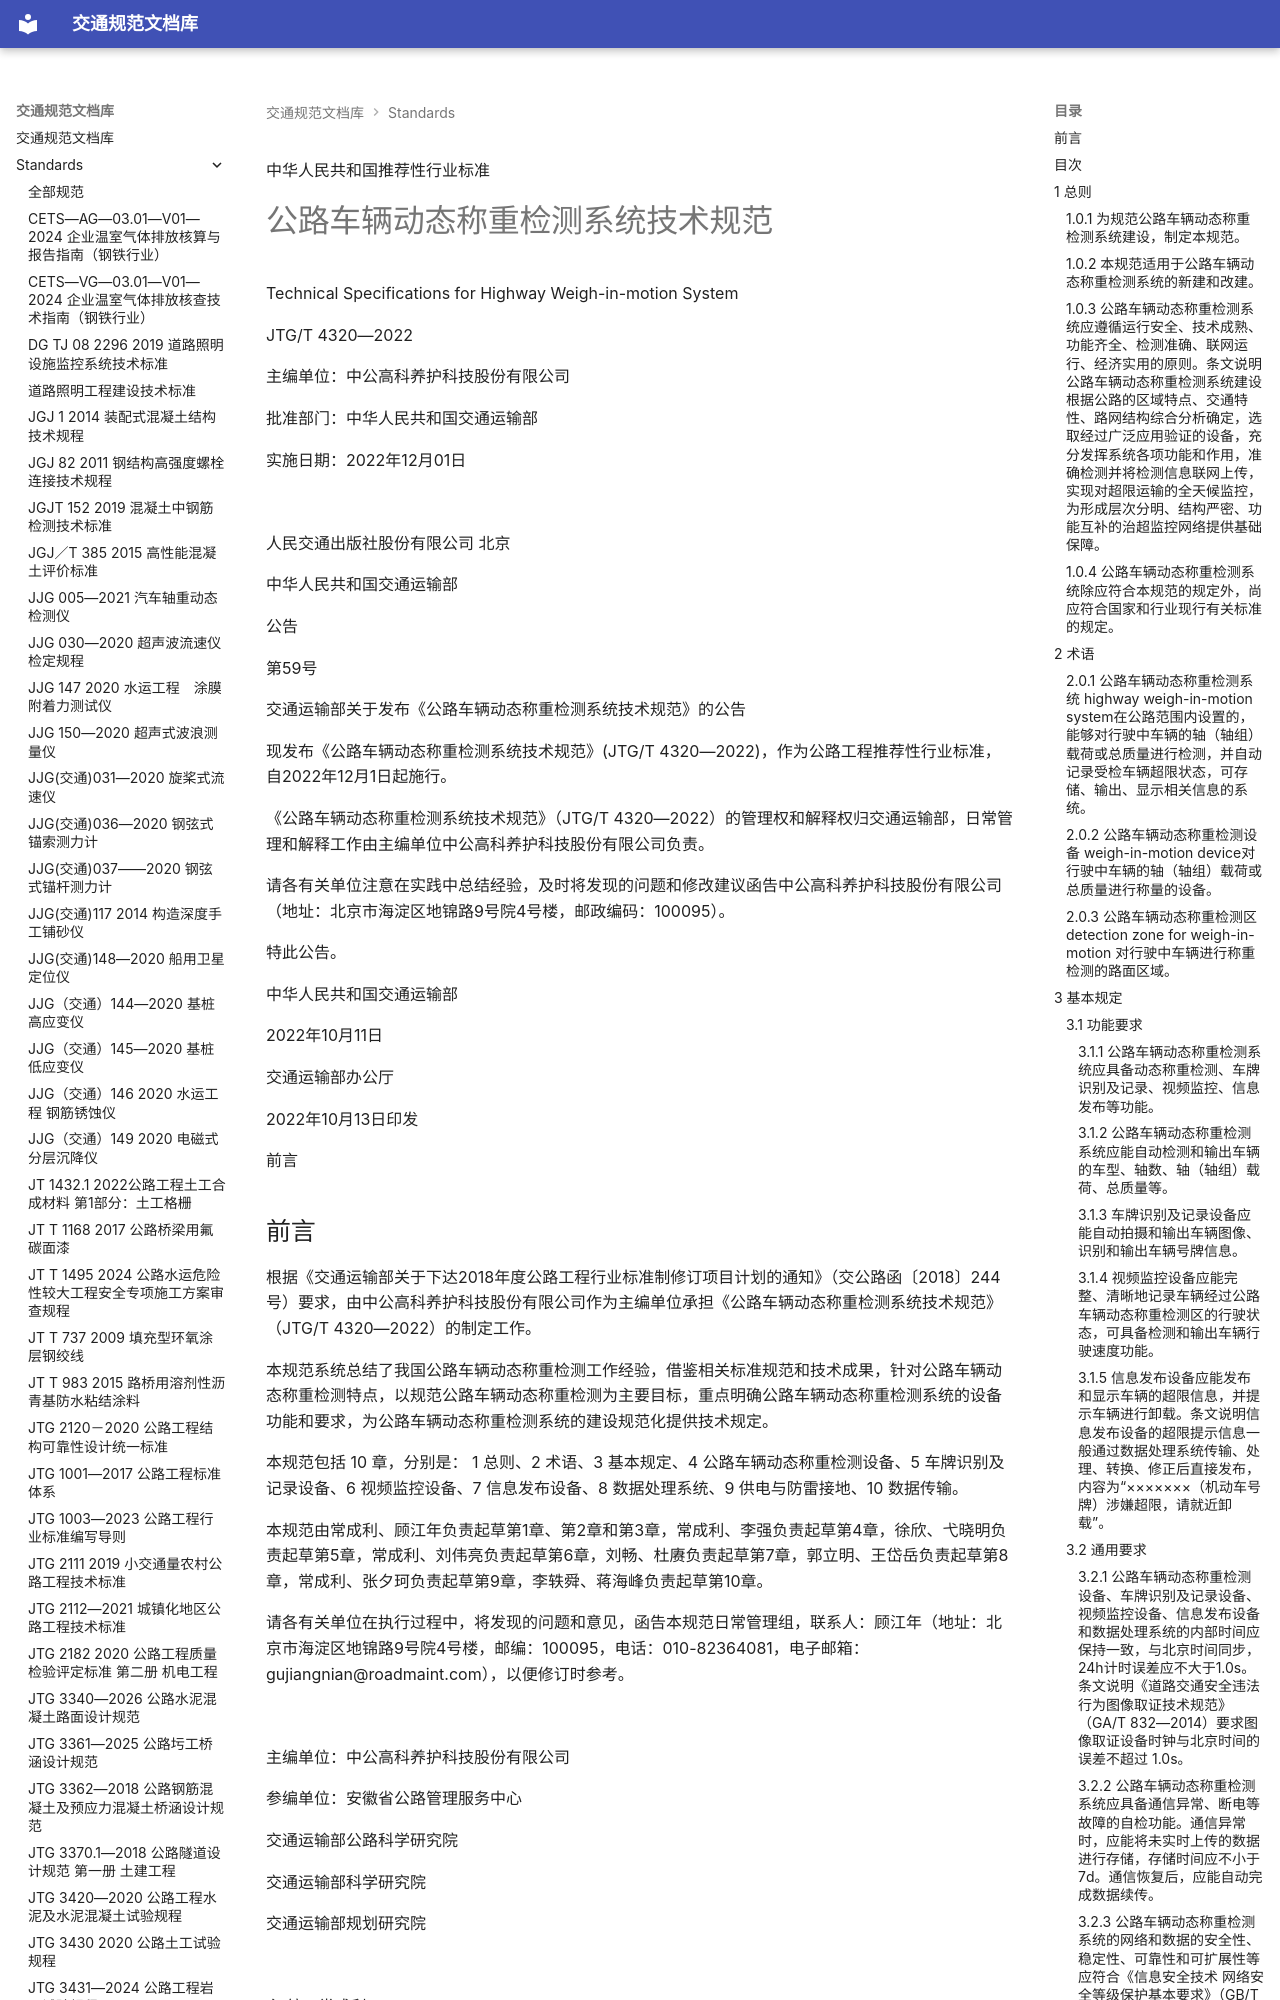

repository: 13lu14/standards-site- · page: standards/JTG_T 4320-2022 公路车辆动态称重检测系统技术规范/index.html · generator: mkdocs

 中华人民共和国推荐性行业标准

# 公路车辆动态称重检测系统技术规范

 Technical Specifications for Highway Weigh-in-motion System

JTG/T 4320—2022

主编单位：中公高科养护科技股份有限公司

批准部门：中华人民共和国交通运输部

实施日期：2022年12月01日

![](images/JTG_T%204320-2022%20%E5%85%AC%E8%B7%AF%E8%BD%A6%E8%BE%86%E5%8A%A8%E6%80%81%E7%A7%B0%E9%87%8D%E6%A3%80%E6%B5%8B%E7%B3%BB%E7%BB%9F%E6%8A%80%E6%9C%AF%E8%A7%84%E8%8C%83.assets/1f922b2b3d399fbb71e83cc4b195089f6683eacd7c8021cbd055cdf72b226c84.jpg)

人民交通出版社股份有限公司
北京

<!-- 封面 -->

 中华人民共和国交通运输部

公告

第59号

 交通运输部关于发布《公路车辆动态称重检测系统技术规范》的公告

现发布《公路车辆动态称重检测系统技术规范》(JTG/T 4320—2022)，作为公路工程推荐性行业标准，自2022年12月1日起施行。

《公路车辆动态称重检测系统技术规范》（JTG/T 4320—2022）的管理权和解释权归交通运输部，日常管理和解释工作由主编单位中公高科养护科技股份有限公司负责。

请各有关单位注意在实践中总结经验，及时将发现的问题和修改建议函告中公高科养护科技股份有限公司（地址：北京市海淀区地锦路9号院4号楼，邮政编码：100095）。

特此公告。

中华人民共和国交通运输部

2022年10月11日

交通运输部办公厅

2022年10月13日印发

<!-- 封面 -->

前言

## 前言

根据《交通运输部关于下达2018年度公路工程行业标准制修订项目计划的通知》（交公路函〔2018〕244号）要求，由中公高科养护科技股份有限公司作为主编单位承担《公路车辆动态称重检测系统技术规范》（JTG/T 4320—2022）的制定工作。

本规范系统总结了我国公路车辆动态称重检测工作经验，借鉴相关标准规范和技术成果，针对公路车辆动态称重检测特点，以规范公路车辆动态称重检测为主要目标，重点明确公路车辆动态称重检测系统的设备功能和要求，为公路车辆动态称重检测系统的建设规范化提供技术规定。

本规范包括 10 章，分别是：
1 总则、2 术语、3 基本规定、4 公路车辆动态称重检测设备、5 车牌识别及记录设备、6 视频监控设备、7 信息发布设备、8 数据处理系统、9 供电与防雷接地、10 数据传输。

本规范由常成利、顾江年负责起草第1章、第2章和第3章，常成利、李强负责起草第4章，徐欣、弋晓明负责起草第5章，常成利、刘伟亮负责起草第6章，刘畅、杜赓负责起草第7章，郭立明、王岱岳负责起草第8章，常成利、张夕珂负责起草第9章，李轶舜、蒋海峰负责起草第10章。

请各有关单位在执行过程中，将发现的问题和意见，函告本规范日常管理组，联系人：顾江年（地址：北京市海淀区地锦路9号院4号楼，邮编：100095，电话：010-82364081，电子邮箱：gujiangnian@roadmaint.com），以便修订时参考。

![](images/JTG_T%204320-2022%20%E5%85%AC%E8%B7%AF%E8%BD%A6%E8%BE%86%E5%8A%A8%E6%80%81%E7%A7%B0%E9%87%8D%E6%A3%80%E6%B5%8B%E7%B3%BB%E7%BB%9F%E6%8A%80%E6%9C%AF%E8%A7%84%E8%8C%83.assets/f600bc3f3f558c7002e46c96816a0b06992840b70dc750b79b784399f8110e33.jpg)

主编单位：中公高科养护科技股份有限公司

参编单位：安徽省公路管理服务中心

交通运输部公路科学研究院

交通运输部科学研究院

交通运输部规划研究院

![](images/JTG_T%204320-2022%20%E5%85%AC%E8%B7%AF%E8%BD%A6%E8%BE%86%E5%8A%A8%E6%80%81%E7%A7%B0%E9%87%8D%E6%A3%80%E6%B5%8B%E7%B3%BB%E7%BB%9F%E6%8A%80%E6%9C%AF%E8%A7%84%E8%8C%83.assets/110ad023b0adae6107fd7f18b3cc4f154e28e84c471969be678fc14da29ccd94.jpg)

主 编：常成利

主要参编人员：顾江年、李强、徐欣、弋晓明、刘伟亮、刘畅

杜赓、郭立明、王岱岳、张夕珂、李轶舜、蒋海峰

<!-- 第 1 页 -->

主审：沈国华

参与审查人员：贺志高、张慧彧、马永庆、朱华、鲁新光、李清华
方荣、陈永明、罗俊略、负岩龙、王东、龚治
刘纯德、黄生存、王军

参加人员：刘礼勇、叶静、张新虎、赵洪凯、刘志强

![](images/JTG_T%204320-2022%20%E5%85%AC%E8%B7%AF%E8%BD%A6%E8%BE%86%E5%8A%A8%E6%80%81%E7%A7%B0%E9%87%8D%E6%A3%80%E6%B5%8B%E7%B3%BB%E7%BB%9F%E6%8A%80%E6%9C%AF%E8%A7%84%E8%8C%83.assets/228d26c8e38f0ef8884abb8211f6038f1c83d11b1e75db5accc0aeeec07583e1.jpg)

<!-- 第 2 页 -->

目次

## 目次

1 总则 …… 1
2 术语 …… 2
3 基本规定 …… 3
3.1 功能要求 …… 3
3.2 通用要求 …… 3
3.3 采集信息要求 …… 4
4 公路车辆动态称重检测设备 …… 7
4.1 一般规定 …… 7
4.2 车辆检测器 …… 8
5 车牌识别及记录设备 …… 9
5.1 一般规定 …… 9
5.2 摄像装置 …… 10
5.3 补光装置 …… 10
6 视频监控设备 …… 11
6.1 一般规定 …… 11
6.2 具体要求 …… 12
7 信息发布设备 …… 13
7.1 一般规定 …… 13
7.2 具体要求 …… 14
8 数据处理系统 …… 16
8.1 一般规定 …… 16
8.2 具体要求 …… 16
9 供电与防雷接地 …… 18
9.1 一般规定 …… 18
9.2 具体要求 …… 18
10 数据传输 …… 19
本规范用词用语说明 …… 24

总 则

## 1 总则

#### 1.0.1 为规范公路车辆动态称重检测系统建设，制定本规范。

#### 1.0.2 本规范适用于公路车辆动态称重检测系统的新建和改建。

#### 1.0.3 公路车辆动态称重检测系统应遵循运行安全、技术成熟、功能齐全、检测准确、联网运行、经济实用的原则。条文说明公路车辆动态称重检测系统建设根据公路的区域特点、交通特性、路网结构综合分析确定，选取经过广泛应用验证的设备，充分发挥系统各项功能和作用，准确检测并将检测信息联网上传，实现对超限运输的全天候监控，为形成层次分明、结构严密、功能互补的治超监控网络提供基础保障。

#### 1.0.4 公路车辆动态称重检测系统除应符合本规范的规定外，尚应符合国家和行业现行有关标准的规定。

![](images/JTG_T%204320-2022%20%E5%85%AC%E8%B7%AF%E8%BD%A6%E8%BE%86%E5%8A%A8%E6%80%81%E7%A7%B0%E9%87%8D%E6%A3%80%E6%B5%8B%E7%B3%BB%E7%BB%9F%E6%8A%80%E6%9C%AF%E8%A7%84%E8%8C%83.assets/498e3f8d5b0838934cecdd310a2fc1f922f8cf3db1a518d55e4d89fc9bcaffa3.jpg)

<!-- 第 1 页 -->

## 2 术语
